Run: headless pygame with SDL's dummy video driver; simulated clock (each Clock.tick advances the game by its frame time, no real sleeping); random seed 0; keys injected as events and as key.get_pressed() state; no mouse input.
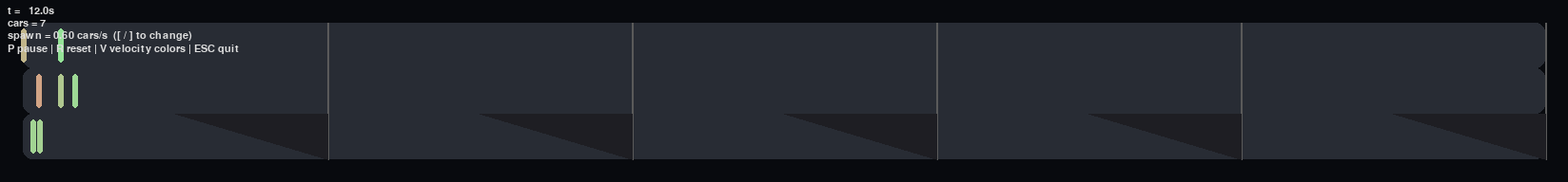
Frame 1 of 4 · flips 1–60 · no input
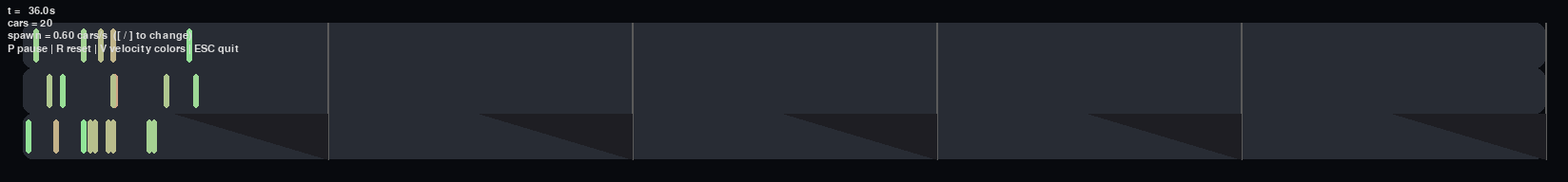
Frame 2 of 4 · flips 61–180 · tapped SPACE, RETURN · held RIGHT (→), D
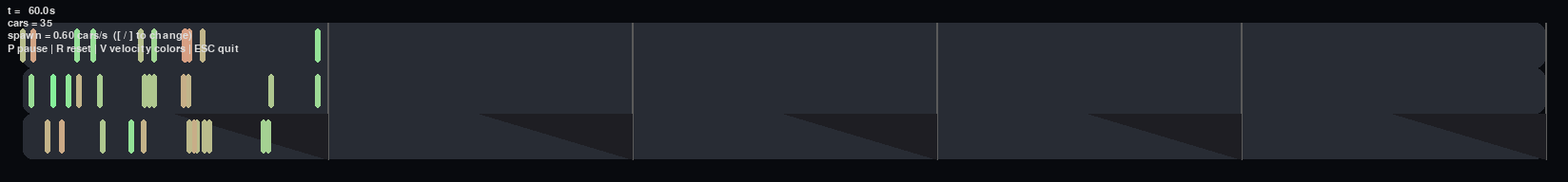
Frame 3 of 4 · flips 181–300 · held DOWN (↓), S
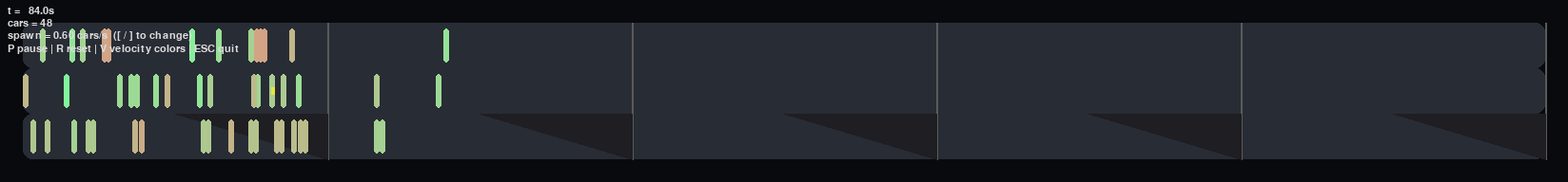
Frame 4 of 4 · flips 301–420 · held LEFT (←), A, UP (↑), W

The pygame program that drew these frames:

import pygame
import random
import math
from collections import deque

# -----------------------------
# Config
# -----------------------------
LANES = 3
HIGHWAY_LENGTH_M = 10_000  # 10 km
EXITS_M = [2_000, 4_000, 6_000, 8_000, 10_000]  # 5 exits
EXIT_MERGE_START = 1_000   # start trying to be in rightmost lane this far before exit
LANE_HEIGHT_PX = 48
MARGIN_PX = 24

# Render scale: 10,000 m -> 1600 px (fits most screens nicely)
PX_PER_M = 1600 / HIGHWAY_LENGTH_M
SCREEN_W = int(HIGHWAY_LENGTH_M * PX_PER_M) + 2 * MARGIN_PX
SCREEN_H = LANE_HEIGHT_PX * LANES + 2 * MARGIN_PX

FPS = 60
DT = 0.2  # seconds per sim step (simulation updates every frame)

# Spawning
INITIAL_SPAWN_RATE = 0.6  # cars per second; bump to see congestion emerge

# Vehicle parameters (simple)
MIN_SPEED = 5.0      # m/s (18 km/h)
MAX_SPEED = 42.0     # m/s (151 km/h)
DEFAULT_DESIRED_SPEED = 33.0  # m/s (~119 km/h)
MAX_ACCEL = 2.0      # m/s^2
MAX_DECEL = 4.5      # m/s^2 (comfortable-ish emergency)
CAR_LENGTH_M = 4.5
CAR_WIDTH_PX = int(LANE_HEIGHT_PX * 0.6)
SAFE_TIME_HEADWAY = 1.2  # seconds
MIN_GAP = 4.0  # meters (buffer)
LANE_CHANGE_LOOK_BACK = 12.0  # need this much gap behind to enter
LANE_CHANGE_LOOK_AHEAD = 18.0 # need this much gap ahead to enter
LANE_CHANGE_COOLDOWN = 2.0    # seconds between lane changes

# Colors
BG = (8, 10, 14)
LANE_COLOR = (40, 44, 52)
EXIT_COLOR = (90, 90, 90)
CAR_COLOR = (80, 180, 255)
SLOW_COLOR = (255, 120, 120)
FAST_COLOR = (120, 255, 160)
TEXT = (220, 220, 220)


class Car:
    __slots__ = ("x", "v", "a", "lane", "desired_speed", "exit_pos", "time_since_lane_change", "will_exit_here")

    def __init__(self, v0: float, lane: int, exit_pos: float):
        self.x = 0.0                   # meters from start
        self.v = max(MIN_SPEED, min(v0, MAX_SPEED))
        self.a = 0.0
        self.lane = lane
        self.desired_speed = v0
        self.exit_pos = exit_pos
        self.time_since_lane_change = LANE_CHANGE_COOLDOWN
        self.will_exit_here = False

    def rect(self):
        # Visual rectangle representing the car
        y_top = MARGIN_PX + self.lane * LANE_HEIGHT_PX + 6
        w = max(6, int(CAR_LENGTH_M * PX_PER_M))
        h = LANE_HEIGHT_PX - 12
        x_px = MARGIN_PX + int(self.x * PX_PER_M)
        return pygame.Rect(x_px - w // 2, y_top, w, h)


class Highway:
    def __init__(self):
        self.cars: list[Car] = []
        self.spawn_accumulator = 0.0
        self.spawn_rate = INITIAL_SPAWN_RATE  # cars/sec
        self.paused = False
        self.show_velocity_colors = True
        self.time = 0.0
        self.spawn_id = 0

    # --------- Spawning / Removal ----------
    def spawn_car(self):
        # Random desired speed with some heterogeneity, and occasional "truck" slow vehicles
        if random.random() < 0.15:
            v0 = random.uniform(20.0, 27.0)  # trucks
        else:
            v0 = random.gauss(DEFAULT_DESIRED_SPEED, 4.0)
            v0 = max(MIN_SPEED, min(v0, MAX_SPEED))
        lane = random.randint(0, LANES - 1)
        exit_pos = random.choice(EXITS_M)
        c = Car(v0=v0, lane=lane, exit_pos=exit_pos)

        # Try to avoid immediate collisions at spawn: ensure a gap in chosen lane
        lane_cars = [car for car in self.cars if car.lane == lane and car.x < 120.0]
        if lane_cars:
            nearest = min((120.0 - car.x) for car in lane_cars)
            if nearest < (CAR_LENGTH_M + 2.0):
                return  # skip this tick; no room

        self.cars.append(c)
        self.spawn_id += 1

    def remove_exited_or_finished(self):
        # Remove cars that took their exit (must be in rightmost lane) or reached end
        survivors = []
        for c in self.cars:
            took_exit = (c.lane == LANES - 1) and (c.x >= c.exit_pos)
            reached_end = c.x >= HIGHWAY_LENGTH_M
            if not (took_exit or reached_end):
                survivors.append(c)
        self.cars = survivors

    # --------- Neighborhood Queries ----------
    def get_front_car(self, lane, x):
        # Return front car in the same lane ahead of position x (smallest positive headway)
        front = None
        best_d = 1e9
        for c in self.cars:
            if c.lane == lane and c.x > x:
                d = c.x - x
                if d < best_d:
                    best_d = d
                    front = c
        return front, best_d

    def get_back_car(self, lane, x):
        # Car behind (largest negative headway)
        back = None
        best_d = -1e9
        for c in self.cars:
            if c.lane == lane and c.x < x:
                d = x - c.x
                if d < (x - (back.x if back else -1e9)):
                    back = c
        if back is None:
            return None, 1e9
        return back, (x - back.x)

    # --------- Dynamics ----------
    def desired_accel(self, c: Car):
        # Very simple car-following: try to reach desired speed; brake if front-gap too small
        front, gap = self.get_front_car(c.lane, c.x)
        # Safe gap target based on current speed
        desired_gap = max(MIN_GAP, c.v * SAFE_TIME_HEADWAY + CAR_LENGTH_M)
        accel = MAX_ACCEL * (1.0 - c.v / max(1e-3, c.desired_speed))
        if front:
            # If we are too close, apply braking proportional to deficit
            if gap < desired_gap:
                # brake harder the closer we are
                deficit = (desired_gap - gap) / max(desired_gap, 1.0)
                accel -= MAX_DECEL * (0.5 + 1.5 * deficit)
        return max(-MAX_DECEL, min(MAX_ACCEL, accel))

    def lane_change_decision(self, c: Car):
        # Try to change lanes if: (1) need to exit soon -> move right,
        # or (2) stuck behind slow car and neighbor lane has better gaps.
        c.time_since_lane_change += DT
        if c.time_since_lane_change < LANE_CHANGE_COOLDOWN:
            return  # on cooldown

        need_exit = (c.exit_pos - c.x) <= EXIT_MERGE_START
        target_dir = None

        # If we need to exit, bias towards moving right (to rightmost lane index LANES-1)
        if need_exit and c.lane < (LANES - 1):
            target_dir = +1  # move right
        else:
            # Otherwise, consider passing: if big slowdown ahead, try the better side
            front, gap = self.get_front_car(c.lane, c.x)
            stuck = (front is not None) and (gap < (c.v * SAFE_TIME_HEADWAY * 0.9))
            if stuck:
                # choose side with more room; try left first (if exists), then right
                candidates = []
                if c.lane > 0:
                    candidates.append(-1)
                if c.lane < LANES - 1:
                    candidates.append(+1)

                best_side = None
                best_room = -1.0
                for d in candidates:
                    lane2 = c.lane + d
                    f2, gap_ahead = self.get_front_car(lane2, c.x)
                    b2, gap_behind = self.get_back_car(lane2, c.x)
                    room = min(gap_ahead if gap_ahead else 1e9, gap_behind if gap_behind else 1e9)
                    if room > best_room:
                        best_room = room
                        best_side = d
                target_dir = best_side

        if target_dir is None:
            return

        lane2 = c.lane + target_dir
        if lane2 < 0 or lane2 >= LANES:
            return

        # Safety check: need gaps ahead/behind in the target lane
        f2, gap_ahead = self.get_front_car(lane2, c.x)
        b2, gap_behind = self.get_back_car(lane2, c.x)
        need_ahead = max(LANE_CHANGE_LOOK_AHEAD, c.v * 0.6)
        need_behind = max(LANE_CHANGE_LOOK_BACK, (b2.v if b2 else 0.0) * 0.5)

        if gap_ahead >= need_ahead and gap_behind >= need_behind:
            c.lane = lane2
            c.time_since_lane_change = 0.0

    def step(self):
        if self.paused:
            return

        # Spawn Poisson-like: accumulate expected spawns
        self.spawn_accumulator += self.spawn_rate * DT
        while self.spawn_accumulator >= 1.0:
            self.spawn_car()
            self.spawn_accumulator -= 1.0

        # Update kinematics
        for c in self.cars:
            # If approaching exit and not yet in rightmost lane, mark intent
            c.will_exit_here = (c.exit_pos - c.x) <= EXIT_MERGE_START

            # Lane change decision before speed update (greedy)
            self.lane_change_decision(c)

        for c in self.cars:
            c.a = self.desired_accel(c)
            c.v = max(MIN_SPEED * 0.25, min(MAX_SPEED, c.v + c.a * DT))
            c.x += c.v * DT

        # Remove cars that have exited or reached the end
        self.remove_exited_or_finished()
        self.time += DT

    # --------- Rendering ----------
    def draw(self, surf: pygame.Surface, font):
        surf.fill(BG)

        # Lanes
        for i in range(LANES):
            y = MARGIN_PX + i * LANE_HEIGHT_PX
            pygame.draw.rect(surf, LANE_COLOR, (MARGIN_PX, y, SCREEN_W - 2 * MARGIN_PX, LANE_HEIGHT_PX), border_radius=10)

        # Exits (draw dashed vertical markers, and a "merge" triangle into rightmost lane)
        for ex in EXITS_M:
            x_px = MARGIN_PX + int(ex * PX_PER_M)
            pygame.draw.line(surf, EXIT_COLOR, (x_px, MARGIN_PX), (x_px, SCREEN_H - MARGIN_PX), 2)
            # shaded merge region for last 1 km before exit on rightmost lane
            x0 = MARGIN_PX + int(max(0, (ex - EXIT_MERGE_START)) * PX_PER_M)
            y_top = MARGIN_PX + (LANES - 1) * LANE_HEIGHT_PX
            pygame.draw.polygon(surf, (30, 30, 35),
                                [(x0, y_top),
                                 (x_px, y_top),
                                 (x_px, y_top + LANE_HEIGHT_PX)],
                                0)

        # Cars
        for c in self.cars:
            r = c.rect()
            if self.show_velocity_colors:
                t = (c.v - 10.0) / (MAX_SPEED - 10.0)
                t = max(0.0, min(1.0, t))
                col = (
                    int(SLOW_COLOR[0] * (1 - t) + FAST_COLOR[0] * t),
                    int(SLOW_COLOR[1] * (1 - t) + FAST_COLOR[1] * t),
                    int(SLOW_COLOR[2] * (1 - t) + FAST_COLOR[2] * t),
                )
            else:
                col = CAR_COLOR
            pygame.draw.rect(surf, col, r, border_radius=6)
            # small exit-intent notch on right side
            if c.will_exit_here and c.lane != (LANES - 1):
                pygame.draw.rect(surf, (230, 230, 60), (r.right - 4, r.centery - 4, 4, 8))

        # HUD
        hud_lines = [
            f"t = {self.time:6.1f}s",
            f"cars = {len(self.cars)}",
            f"spawn = {self.spawn_rate:.2f} cars/s  ([ / ] to change)",
            "P pause | R reset | V velocity colors | ESC quit",
        ]
        y = 6
        for line in hud_lines:
            txt = font.render(line, True, TEXT)
            surf.blit(txt, (8, y))
            y += txt.get_height() + 2


def reset_world():
    return Highway()


def main():
    pygame.init()
    pygame.display.set_caption("Highway Traffic Emergence (10 km, 5 exits)")
    screen = pygame.display.set_mode((SCREEN_W, SCREEN_H))
    clock = pygame.time.Clock()
    font = pygame.font.SysFont("consolas", 16)

    world = reset_world()

    running = True
    while running:
        # --- Input ---
        for event in pygame.event.get():
            if event.type == pygame.QUIT:
                running = False
            elif event.type == pygame.KEYDOWN:
                if event.key == pygame.K_ESCAPE:
                    running = False
                elif event.key == pygame.K_p:
                    world.paused = not world.paused
                elif event.key == pygame.K_r:
                    world = reset_world()
                elif event.key == pygame.K_LEFTBRACKET:  # [
                    world.spawn_rate = max(0.0, world.spawn_rate - 0.1)
                elif event.key == pygame.K_RIGHTBRACKET:  # ]
                    world.spawn_rate = min(5.0, world.spawn_rate + 0.1)
                elif event.key == pygame.K_v:
                    world.show_velocity_colors = not world.show_velocity_colors

        # --- Update ---
        world.step()

        # --- Render ---
        world.draw(screen, font)
        pygame.display.flip()
        clock.tick(FPS)

    pygame.quit()


if __name__ == "__main__":
    main()
